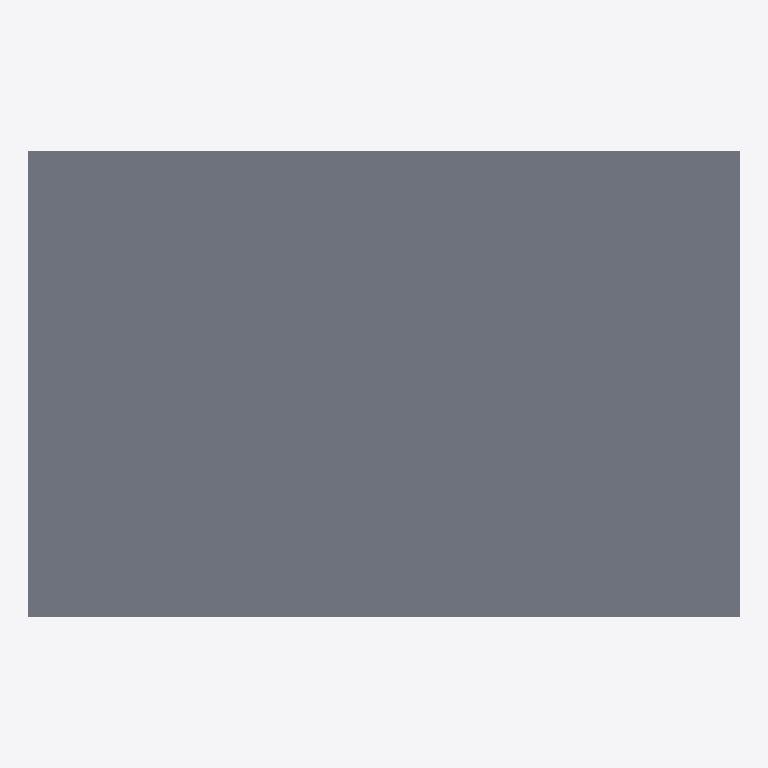
Plan cut of the same IFC building model at storey 'ROOF' (level 4.50 m, cut at 5.90 m), seen from above with north up, elements coloured by IFC class: 1 slab (grey). Cut surfaces are drawn darker.
Extent 16.0 m × 10.5 m × 4.7 m (x, y, z). Storeys (3): My Storey at 0.00 m; hvac at 3.50 m; ROOF at 4.50 m. Elements (77): 17 IfcDuctSegment, 12 IfcWall, 12 IfcWindow, 8 IfcColumn, 8 IfcPipeSegment, 7 IfcPipeFitting, 6 IfcBeam, 3 IfcSlab, 2 IfcDoor, 1 IfcDuctFitting, 1 IfcFurniture.

HEADER;
FILE_DESCRIPTION(('ViewDefinition[DesignTransferView]'),'2;1');
FILE_NAME('Capstone-02.ifc','2025-09-29T21:49:50+08:00',(''),(''),'IfcOpenShell 0.8.3-post1','Bonsai 0.8.3-post1','');
FILE_SCHEMA(('IFC4'));
ENDSEC;
DATA;
#1=IFCPROJECT('3FLlFORwj4yhtCTp3ZIPMb',$,'My Project',$,$,$,$,(#14,#26),#9);
#31=IFCSITE('22Jy3gH2b8V9iSXy$VsWlj',$,'My Site',$,$,#54,$,$,$,$,$,$,$,$);
#37=IFCBUILDING('2clLgRd1TE$QB3TVD5yjXJ',$,'My Building',$,$,#60,$,$,$,$,$,$);
#43=IFCBUILDINGSTOREY('0XmUoTljTARwa3VHV5a8yQ',$,'My Storey',$,$,#199,$,$,$,$);
#980=IFCBUILDINGSTOREY('3WBDOJ5zfCpQwaA791LKOK',$,'hvac',$,$,#1001,$,$,$,$);
#6548=IFCBUILDINGSTOREY('1FJZfBE9TBIOl8vZtq0ZFo',$,'ROOF',$,$,#6569,$,$,$,$);
#7176=IFCSLAB('2ELZvJxS9BYfw5V1oDX$vw',$,'Slab',$,$,#8037,#7191,$,$);
ENDSEC;